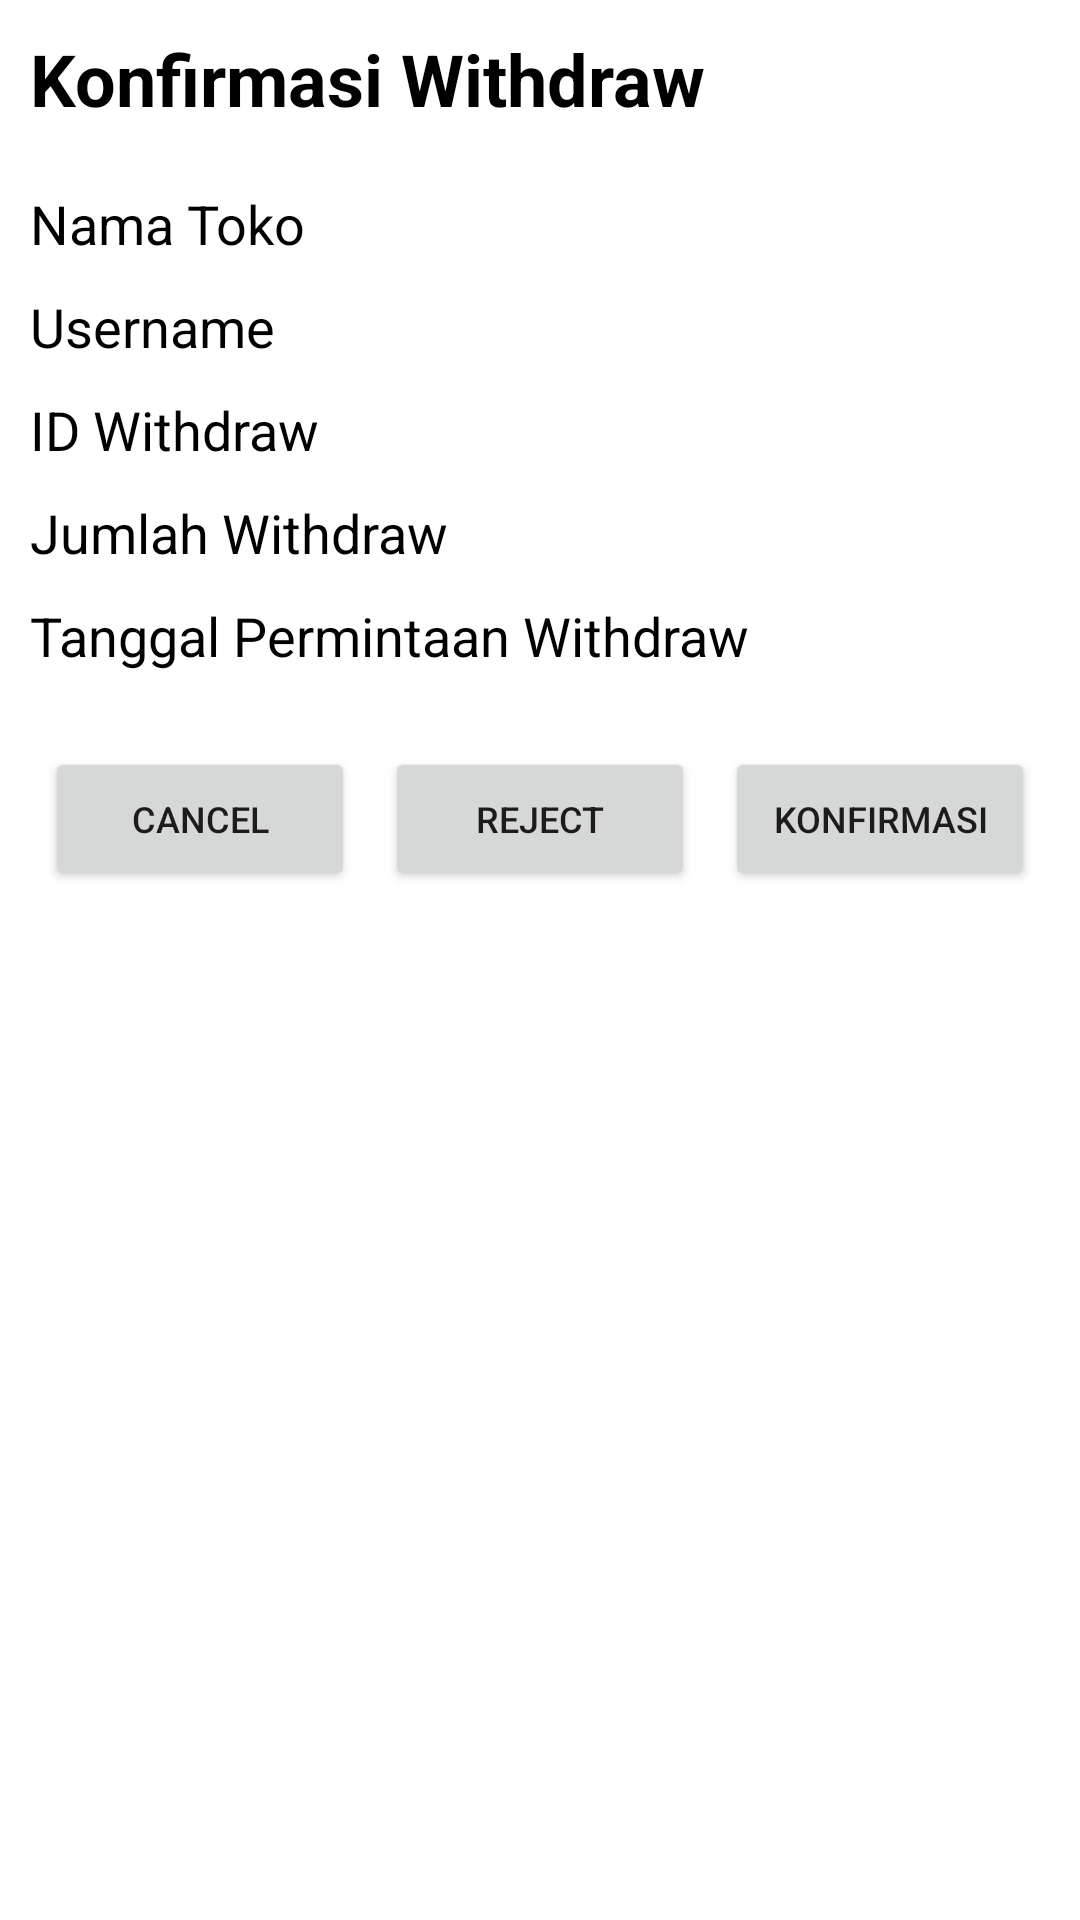

This screen was rendered from an Android layout file. Write that file and the resources it references.
<!-- AndroidManifest.xml: application theme Theme.Proyek_Mobcomp -->
<!-- res/layout/activity_admin_conf_withdraw_detail.xml -->
<?xml version="1.0" encoding="utf-8"?>
<androidx.constraintlayout.widget.ConstraintLayout
    xmlns:android="http://schemas.android.com/apk/res/android"
    xmlns:app="http://schemas.android.com/apk/res-auto"
    xmlns:tools="http://schemas.android.com/tools"
    android:layout_width="match_parent"
    android:layout_height="match_parent"
    android:padding="10dp"
    tools:context=".AdminConfWithdrawDetailActivity">

    <LinearLayout
        android:layout_width="match_parent"
        android:layout_height="wrap_content"
        android:orientation="vertical"
        app:layout_constraintStart_toStartOf="parent"
        app:layout_constraintTop_toTopOf="parent"
        app:layout_constraintEnd_toEndOf="parent">
        <TextView
            android:layout_width="match_parent"
            android:layout_height="wrap_content"
            android:text="Konfirmasi Withdraw"
            android:textSize="24sp"
            android:textStyle="bold"
            android:textColor="@color/black"
            android:layout_marginBottom="20dp"/>

        <TextView
            android:id="@+id/textView_namaToko"
            android:layout_width="match_parent"
            android:layout_height="wrap_content"
            android:text="Nama Toko"
            android:textSize="18sp"
            android:textColor="@color/black"
            android:layout_marginBottom="10dp"/>

        <TextView
            android:id="@+id/textView_usernameUser"
            android:layout_width="match_parent"
            android:layout_height="wrap_content"
            android:text="Username"
            android:textSize="18sp"
            android:textColor="@color/black"
            android:layout_marginBottom="10dp"/>

        <TextView
            android:id="@+id/textView_idWithdraw"
            android:layout_width="match_parent"
            android:layout_height="wrap_content"
            android:text="ID Withdraw"
            android:textSize="18sp"
            android:textColor="@color/black"
            android:layout_marginBottom="10dp"/>

        <TextView
            android:id="@+id/textView_jumTopUp"
            android:layout_width="match_parent"
            android:layout_height="wrap_content"
            android:text="Jumlah Withdraw"
            android:textSize="18sp"
            android:textColor="@color/black"
            android:layout_marginBottom="10dp"/>

        <TextView
            android:id="@+id/textView_tglWithdraw"
            android:layout_width="match_parent"
            android:layout_height="wrap_content"
            android:text="Tanggal Permintaan Withdraw"
            android:textSize="18sp"
            android:textColor="@color/black"
            android:layout_marginBottom="10dp"/>


        <LinearLayout
            android:layout_width="match_parent"
            android:layout_height="wrap_content"
            android:orientation="horizontal"
            android:layout_marginTop="10dp">
            <Button
                android:id="@+id/btnCancel"
                android:layout_width="match_parent"
                android:layout_height="wrap_content"
                android:text="Cancel"
                android:textSize="12sp"
                android:padding="2dp"
                android:layout_weight="1"
                android:layout_margin="5dp"/>
            <Button
                android:id="@+id/btnReject"
                android:layout_width="match_parent"
                android:layout_height="wrap_content"
                android:text="Reject"
                android:textSize="12sp"
                android:padding="2dp"
                android:layout_weight="1"
                android:layout_margin="5dp"/>
            <Button
                android:id="@+id/btnKonfirmasi"
                android:layout_width="match_parent"
                android:layout_height="wrap_content"
                android:text="Konfirmasi"
                android:textSize="12sp"
                android:padding="2dp"
                android:layout_weight="1"
                android:layout_margin="5dp"/>
        </LinearLayout>

    </LinearLayout>

    <ProgressBar
        android:id="@+id/progressBar"
        style="?android:attr/progressBarStyle"
        android:layout_width="wrap_content"
        android:layout_height="wrap_content"
        android:visibility="invisible"
        app:layout_constraintBottom_toBottomOf="parent"
        app:layout_constraintEnd_toEndOf="parent"
        app:layout_constraintStart_toStartOf="parent"
        app:layout_constraintTop_toTopOf="parent" />
</androidx.constraintlayout.widget.ConstraintLayout>
<!-- resources referenced by this layout -->
<resources>
  <color name="black">#FF000000</color>
  <style name="Theme.Proyek_Mobcomp" parent="Theme.MaterialComponents.DayNight.NoActionBar">
          
          <item name="colorPrimary">@color/purple_500</item>
          <item name="colorPrimaryVariant">@color/purple_700</item>
          <item name="colorOnPrimary">@color/white</item>
          
          <item name="colorSecondary">@color/teal_200</item>
          <item name="colorSecondaryVariant">@color/teal_700</item>
          <item name="colorOnSecondary">@color/black</item>
          
          <item name="android:statusBarColor" tools:targetApi="l">?attr/colorPrimaryVariant</item>
          
      </style>
  <color name="purple_500">#FF6200EE</color>
  <color name="purple_700">#FF3700B3</color>
  <color name="white">#FFFFFFFF</color>
  <color name="teal_200">#FF03DAC5</color>
  <color name="teal_700">#FF018786</color>
</resources>
